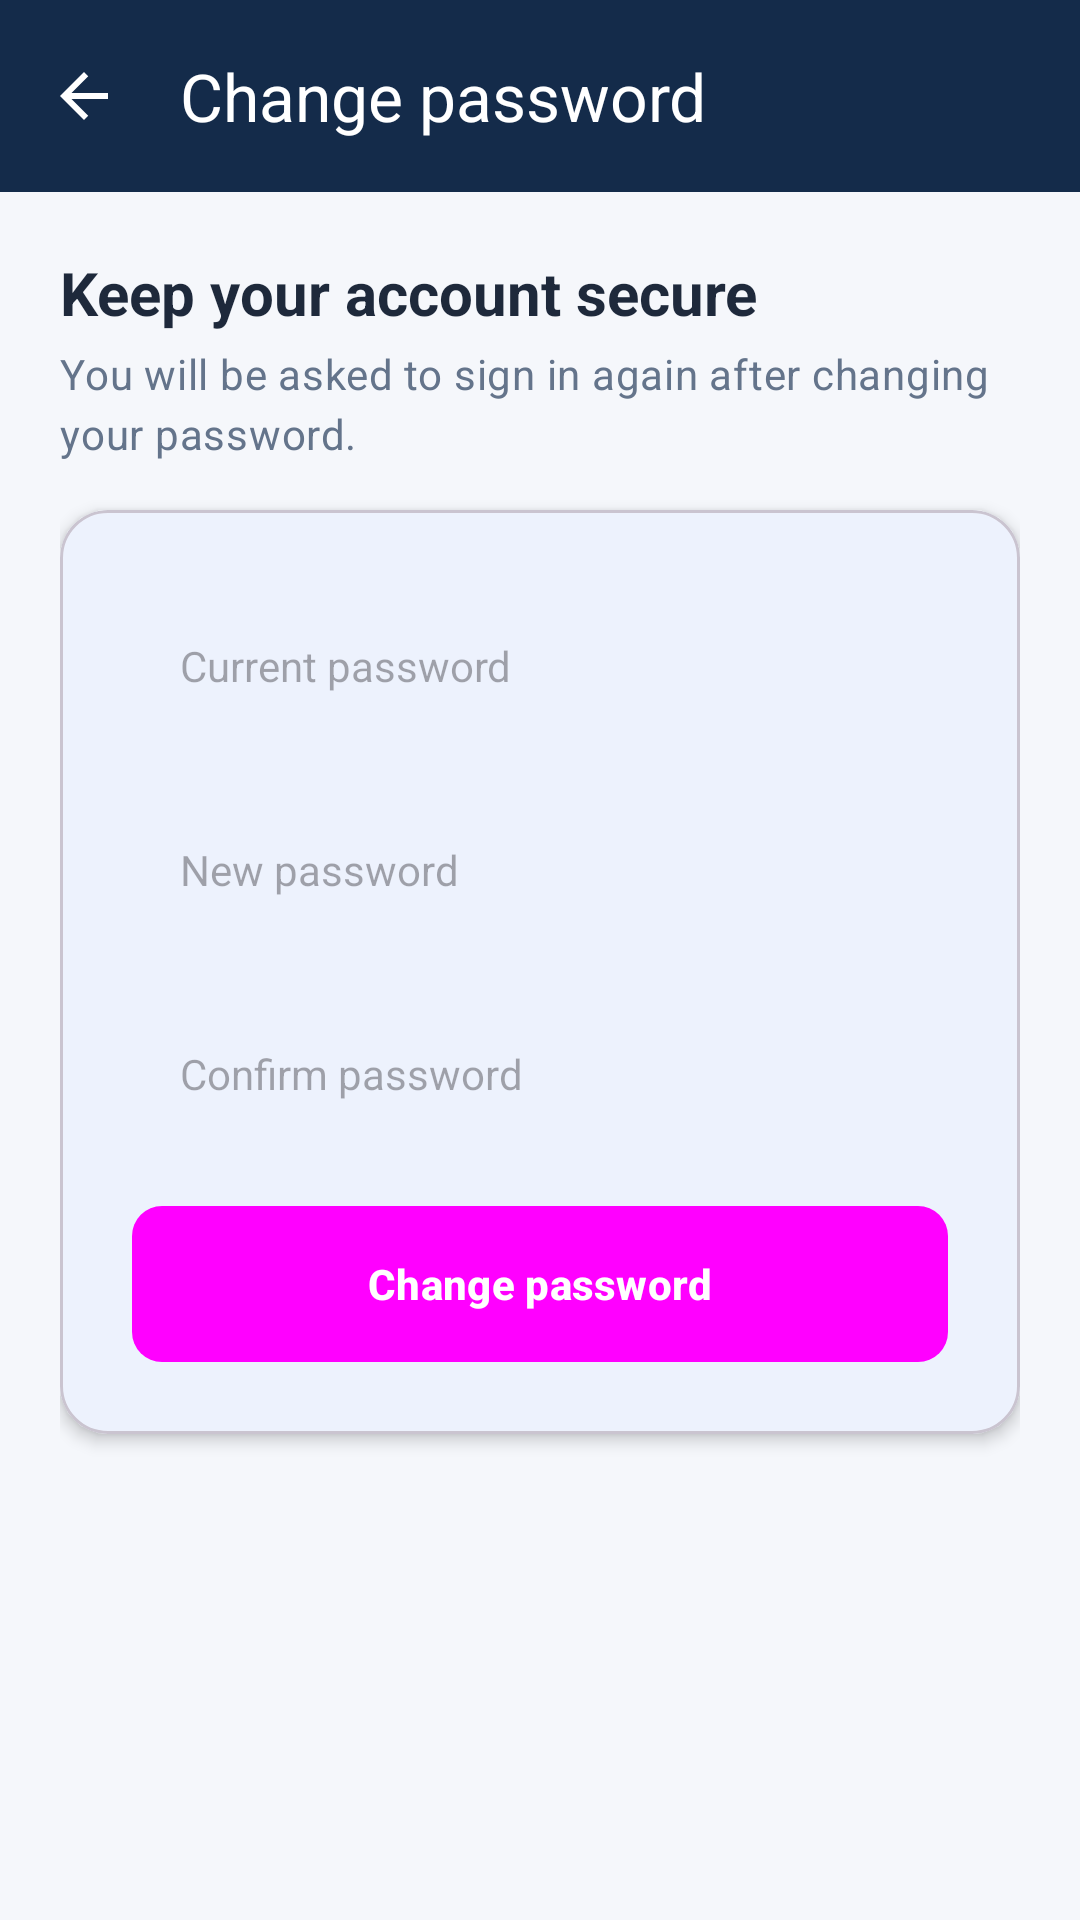

Here is an Android app screen rendered from its layout file. Give the layout XML and the strings, colors and styles it references.
<!-- AndroidManifest.xml: application theme Theme.ISETConnect -->
<!-- res/layout/activity_change_password.xml -->
<?xml version="1.0" encoding="utf-8"?>
<LinearLayout xmlns:android="http://schemas.android.com/apk/res/android"
    xmlns:app="http://schemas.android.com/apk/res-auto"
    android:layout_width="match_parent"
    android:layout_height="match_parent"
    android:background="@color/background"
    android:fitsSystemWindows="true"
    android:orientation="vertical">

    <com.google.android.material.appbar.MaterialToolbar
        android:id="@+id/toolbar"
        android:layout_width="match_parent"
        android:layout_height="?attr/actionBarSize"
        android:background="@color/navy"
        app:navigationIcon="@drawable/ic_arrow_back"
        app:title="Change password"
        app:titleTextColor="@color/white" />

    <androidx.core.widget.NestedScrollView
        android:layout_width="match_parent"
        android:layout_height="0dp"
        android:layout_weight="1"
        android:fillViewport="true">

        <LinearLayout
            android:layout_width="match_parent"
            android:layout_height="wrap_content"
            android:orientation="vertical"
            android:padding="@dimen/screen_padding">

            <TextView
                android:layout_width="wrap_content"
                android:layout_height="wrap_content"
                android:text="Keep your account secure"
                style="@style/Text.Title" />

            <TextView
                android:layout_width="wrap_content"
                android:layout_height="wrap_content"
                android:layout_marginTop="@dimen/space_xs"
                android:text="You will be asked to sign in again after changing your password."
                style="@style/Text.Body" />

            <com.google.android.material.card.MaterialCardView
                android:layout_width="match_parent"
                android:layout_height="wrap_content"
                android:layout_marginTop="@dimen/space_lg"
                app:cardBackgroundColor="@color/white"
                app:cardCornerRadius="@dimen/corner_md"
                app:cardElevation="@dimen/card_elevation">

                <LinearLayout
                    android:layout_width="match_parent"
                    android:layout_height="wrap_content"
                    android:orientation="vertical"
                    android:padding="@dimen/space_xl">

                    <EditText
                        android:id="@+id/et_current_password"
                        android:layout_width="match_parent"
                        android:layout_height="@dimen/input_height"
                        android:background="@drawable/bg_input"
                        android:hint="Current password"
                        android:inputType="textPassword"
                        android:paddingStart="@dimen/space_lg"
                        android:paddingEnd="@dimen/space_lg"
                        android:textColor="@color/text_main"
                        android:textSize="@dimen/text_body" />

                    <EditText
                        android:id="@+id/et_new_password"
                        android:layout_width="match_parent"
                        android:layout_height="@dimen/input_height"
                        android:layout_marginTop="@dimen/space_md"
                        android:background="@drawable/bg_input"
                        android:hint="New password"
                        android:inputType="textPassword"
                        android:paddingStart="@dimen/space_lg"
                        android:paddingEnd="@dimen/space_lg"
                        android:textColor="@color/text_main"
                        android:textSize="@dimen/text_body" />

                    <EditText
                        android:id="@+id/et_confirm_password"
                        android:layout_width="match_parent"
                        android:layout_height="@dimen/input_height"
                        android:layout_marginTop="@dimen/space_md"
                        android:background="@drawable/bg_input"
                        android:hint="@string/confirm_password"
                        android:inputType="textPassword"
                        android:paddingStart="@dimen/space_lg"
                        android:paddingEnd="@dimen/space_lg"
                        android:textColor="@color/text_main"
                        android:textSize="@dimen/text_body" />

                    <Button
                        android:id="@+id/btn_change_password"
                        android:layout_width="match_parent"
                        android:layout_height="wrap_content"
                        android:layout_marginTop="@dimen/space_lg"
                        android:text="Change password"
                        style="@style/Button.Primary" />

                    <ProgressBar
                        android:id="@+id/progressBar"
                        android:layout_width="wrap_content"
                        android:layout_height="wrap_content"
                        android:layout_gravity="center_horizontal"
                        android:layout_marginTop="@dimen/space_md"
                        android:indeterminate="true"
                        android:visibility="gone" />
                </LinearLayout>
            </com.google.android.material.card.MaterialCardView>
        </LinearLayout>
    </androidx.core.widget.NestedScrollView>
</LinearLayout>
<!-- resources referenced by this layout -->
<resources>
  <color name="background">#F5F7FB</color>
  <color name="navy">#142B4A</color>
  <color name="text_main">#1E293B</color>
  <color name="white">#FFFFFF</color>
  <dimen name="card_elevation">3dp</dimen>
  <dimen name="corner_md">16dp</dimen>
  <dimen name="input_height">56dp</dimen>
  <dimen name="screen_padding">20dp</dimen>
  <dimen name="space_lg">16dp</dimen>
  <dimen name="space_md">12dp</dimen>
  <dimen name="space_xl">24dp</dimen>
  <dimen name="space_xs">4dp</dimen>
  <dimen name="text_body">14sp</dimen>
  <!-- drawable ic_arrow_back (drawable) -->
  <?xml version="1.0" encoding="utf-8"?>
  <vector xmlns:android="http://schemas.android.com/apk/res/android" android:width="24dp" android:height="24dp" android:viewportWidth="24" android:viewportHeight="24">
      <path android:fillColor="#FFFFFF" android:pathData="M20 11H7.83l5.59-5.59L12 4l-8 8 8 8 1.41-1.41L7.83 13H20v-2z" />
  </vector>
  <string name="confirm_password">Confirm password</string>
  <style name="Button.Primary" parent="Widget.Material3.Button">
          <item name="android:background">@drawable/bg_primary_button</item>
          <item name="android:textColor">@color/white</item>
          <item name="android:textStyle">bold</item>
          <item name="android:minHeight">@dimen/button_height</item>
          <item name="cornerRadius">@dimen/corner_sm</item>
      </style>
  <style name="Text.Body" parent="TextAppearance.Material3.BodyMedium">
          <item name="android:textColor">@color/text_secondary</item>
          <item name="android:textSize">@dimen/text_body</item>
      </style>
  <style name="Text.Title" parent="TextAppearance.Material3.TitleLarge">
          <item name="android:textColor">@color/text_main</item>
          <item name="android:textStyle">bold</item>
          <item name="android:textSize">@dimen/text_title</item>
      </style>
  <style name="Theme.ISETConnect" parent="Theme.Material3.DayNight.NoActionBar">
          <item name="colorPrimary">@color/primary</item>
          <item name="colorOnPrimary">@color/white</item>
          <item name="colorPrimaryContainer">@color/primary_light</item>
          <item name="colorOnPrimaryContainer">@color/navy</item>
          <item name="colorSecondary">@color/navy</item>
          <item name="colorOnSecondary">@color/white</item>
          <item name="colorSurface">@color/white</item>
          <item name="colorOnSurface">@color/text_main</item>
          <item name="android:colorBackground">@color/background</item>
          <item name="android:windowBackground">@color/background</item>
          <item name="android:statusBarColor">@color/navy</item>
          <item name="android:navigationBarColor">@color/white</item>
          <item name="android:windowLightStatusBar" tools:targetApi="m">false</item>
          <item name="android:windowLightNavigationBar" tools:targetApi="o_mr1">true</item>
          <item name="materialButtonStyle">@style/Button.Primary</item>
      </style>
  <!-- drawable bg_primary_button (drawable) -->
  <?xml version="1.0" encoding="utf-8"?>
  <selector xmlns:android="http://schemas.android.com/apk/res/android">
      <item android:state_pressed="true">
          <shape android:shape="rectangle">
              <solid android:color="#1D4ED8" />
              <corners android:radius="10dp" />
          </shape>
      </item>
      <item android:state_enabled="false">
          <shape android:shape="rectangle">
              <solid android:color="#93B4F5" />
              <corners android:radius="10dp" />
          </shape>
      </item>
      <item>
          <shape android:shape="rectangle">
              <solid android:color="#2563EB" />
              <corners android:radius="10dp" />
          </shape>
      </item>
  </selector>
  <dimen name="button_height">52dp</dimen>
  <dimen name="corner_sm">10dp</dimen>
  <color name="text_secondary">#64748B</color>
  <dimen name="text_title">20sp</dimen>
  <color name="primary">#2563EB</color>
  <color name="primary_light">#DBEAFE</color>
</resources>
